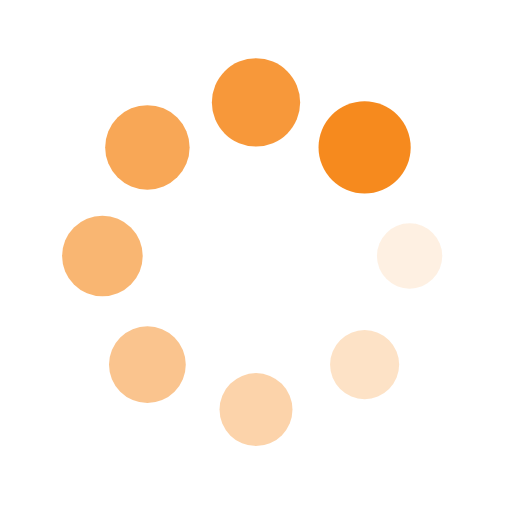
t = 0.00 s
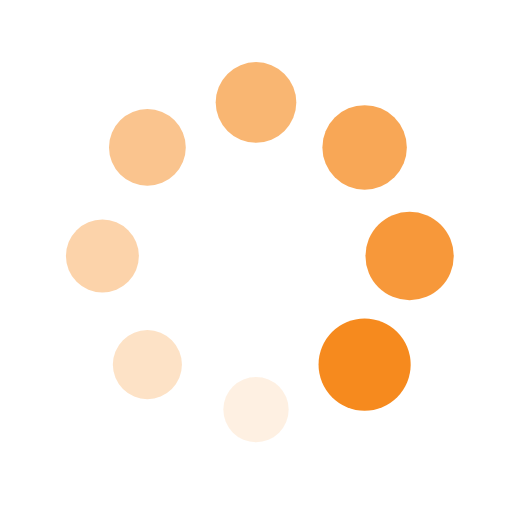
t = 0.25 s
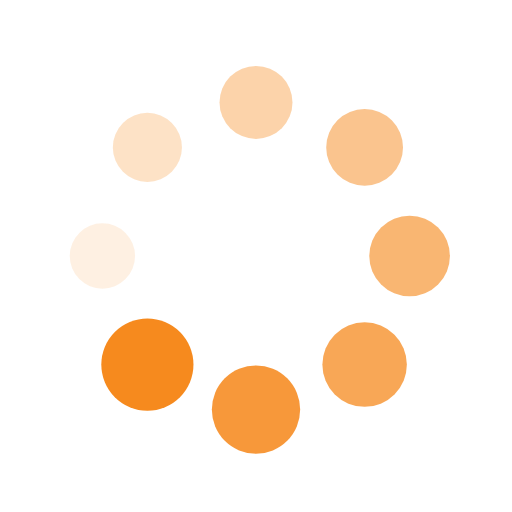
t = 0.50 s
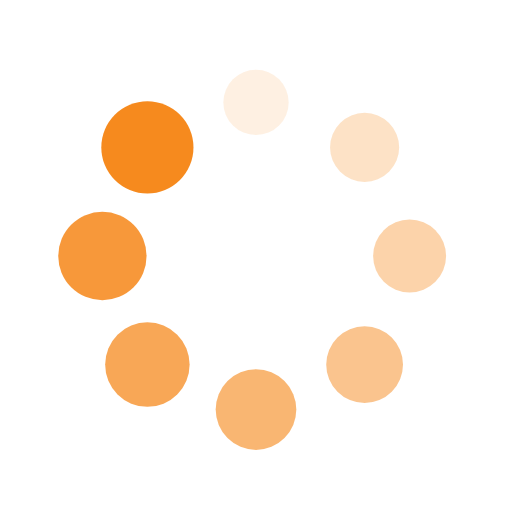
t = 0.75 s
t = 1.00 s: frame unchanged from t = 0.00 s, image omitted

The animated SVG that drew these frames (rendered in a browser with its animation timeline set to each time). Animation: 16 SMIL elements (animate=8,animateTransform=8); one cycle of 1.00 s.

<?xml version="1.0" encoding="utf-8"?>
<svg xmlns="http://www.w3.org/2000/svg" xmlns:xlink="http://www.w3.org/1999/xlink" style="margin: auto; background: rgb(255, 255, 255); display: block; shape-rendering: auto;" width="200px" height="200px" viewBox="0 0 100 100" preserveAspectRatio="xMidYMid">
<g transform="translate(80,50)">
<g transform="rotate(0)">
<circle cx="0" cy="0" r="6" fill="#f68a1e" fill-opacity="1" transform="scale(1.19366 1.19366)">
  <animateTransform attributeName="transform" type="scale" begin="-0.875s" values="1.5 1.5;1 1" keyTimes="0;1" dur="1s" repeatCount="5"></animateTransform>
  <animate attributeName="fill-opacity" keyTimes="0;1" dur="1s" repeatCount="5" values="1;0" begin="-0.875s"></animate>
</circle>
</g>
</g><g transform="translate(71.21320343559643,71.21320343559643)">
<g transform="rotate(45)">
<circle cx="0" cy="0" r="6" fill="#f68a1e" fill-opacity="0.875" transform="scale(1.25616 1.25616)">
  <animateTransform attributeName="transform" type="scale" begin="-0.75s" values="1.5 1.5;1 1" keyTimes="0;1" dur="1s" repeatCount="5"></animateTransform>
  <animate attributeName="fill-opacity" keyTimes="0;1" dur="1s" repeatCount="5" values="1;0" begin="-0.75s"></animate>
</circle>
</g>
</g><g transform="translate(50,80)">
<g transform="rotate(90)">
<circle cx="0" cy="0" r="6" fill="#f68a1e" fill-opacity="0.75" transform="scale(1.31866 1.31866)">
  <animateTransform attributeName="transform" type="scale" begin="-0.625s" values="1.5 1.5;1 1" keyTimes="0;1" dur="1s" repeatCount="5"></animateTransform>
  <animate attributeName="fill-opacity" keyTimes="0;1" dur="1s" repeatCount="5" values="1;0" begin="-0.625s"></animate>
</circle>
</g>
</g><g transform="translate(28.786796564403577,71.21320343559643)">
<g transform="rotate(135)">
<circle cx="0" cy="0" r="6" fill="#f68a1e" fill-opacity="0.625" transform="scale(1.38116 1.38116)">
  <animateTransform attributeName="transform" type="scale" begin="-0.5s" values="1.5 1.5;1 1" keyTimes="0;1" dur="1s" repeatCount="5"></animateTransform>
  <animate attributeName="fill-opacity" keyTimes="0;1" dur="1s" repeatCount="5" values="1;0" begin="-0.5s"></animate>
</circle>
</g>
</g><g transform="translate(20,50.00000000000001)">
<g transform="rotate(180)">
<circle cx="0" cy="0" r="6" fill="#f68a1e" fill-opacity="0.5" transform="scale(1.44366 1.44366)">
  <animateTransform attributeName="transform" type="scale" begin="-0.375s" values="1.5 1.5;1 1" keyTimes="0;1" dur="1s" repeatCount="5"></animateTransform>
  <animate attributeName="fill-opacity" keyTimes="0;1" dur="1s" repeatCount="5" values="1;0" begin="-0.375s"></animate>
</circle>
</g>
</g><g transform="translate(28.78679656440357,28.786796564403577)">
<g transform="rotate(225)">
<circle cx="0" cy="0" r="6" fill="#f68a1e" fill-opacity="0.375" transform="scale(1.00616 1.00616)">
  <animateTransform attributeName="transform" type="scale" begin="-0.25s" values="1.5 1.5;1 1" keyTimes="0;1" dur="1s" repeatCount="5"></animateTransform>
  <animate attributeName="fill-opacity" keyTimes="0;1" dur="1s" repeatCount="5" values="1;0" begin="-0.25s"></animate>
</circle>
</g>
</g><g transform="translate(49.99999999999999,20)">
<g transform="rotate(270)">
<circle cx="0" cy="0" r="6" fill="#f68a1e" fill-opacity="0.25" transform="scale(1.06866 1.06866)">
  <animateTransform attributeName="transform" type="scale" begin="-0.125s" values="1.5 1.5;1 1" keyTimes="0;1" dur="1s" repeatCount="5"></animateTransform>
  <animate attributeName="fill-opacity" keyTimes="0;1" dur="1s" repeatCount="5" values="1;0" begin="-0.125s"></animate>
</circle>
</g>
</g><g transform="translate(71.21320343559643,28.78679656440357)">
<g transform="rotate(315)">
<circle cx="0" cy="0" r="6" fill="#f68a1e" fill-opacity="0.125" transform="scale(1.13116 1.13116)">
  <animateTransform attributeName="transform" type="scale" begin="0s" values="1.5 1.5;1 1" keyTimes="0;1" dur="1s" repeatCount="5"></animateTransform>
  <animate attributeName="fill-opacity" keyTimes="0;1" dur="1s" repeatCount="5" values="1;0" begin="0s"></animate>
</circle>
</g>
</g>
<!-- [ldio] generated by https://loading.io/ --></svg>
